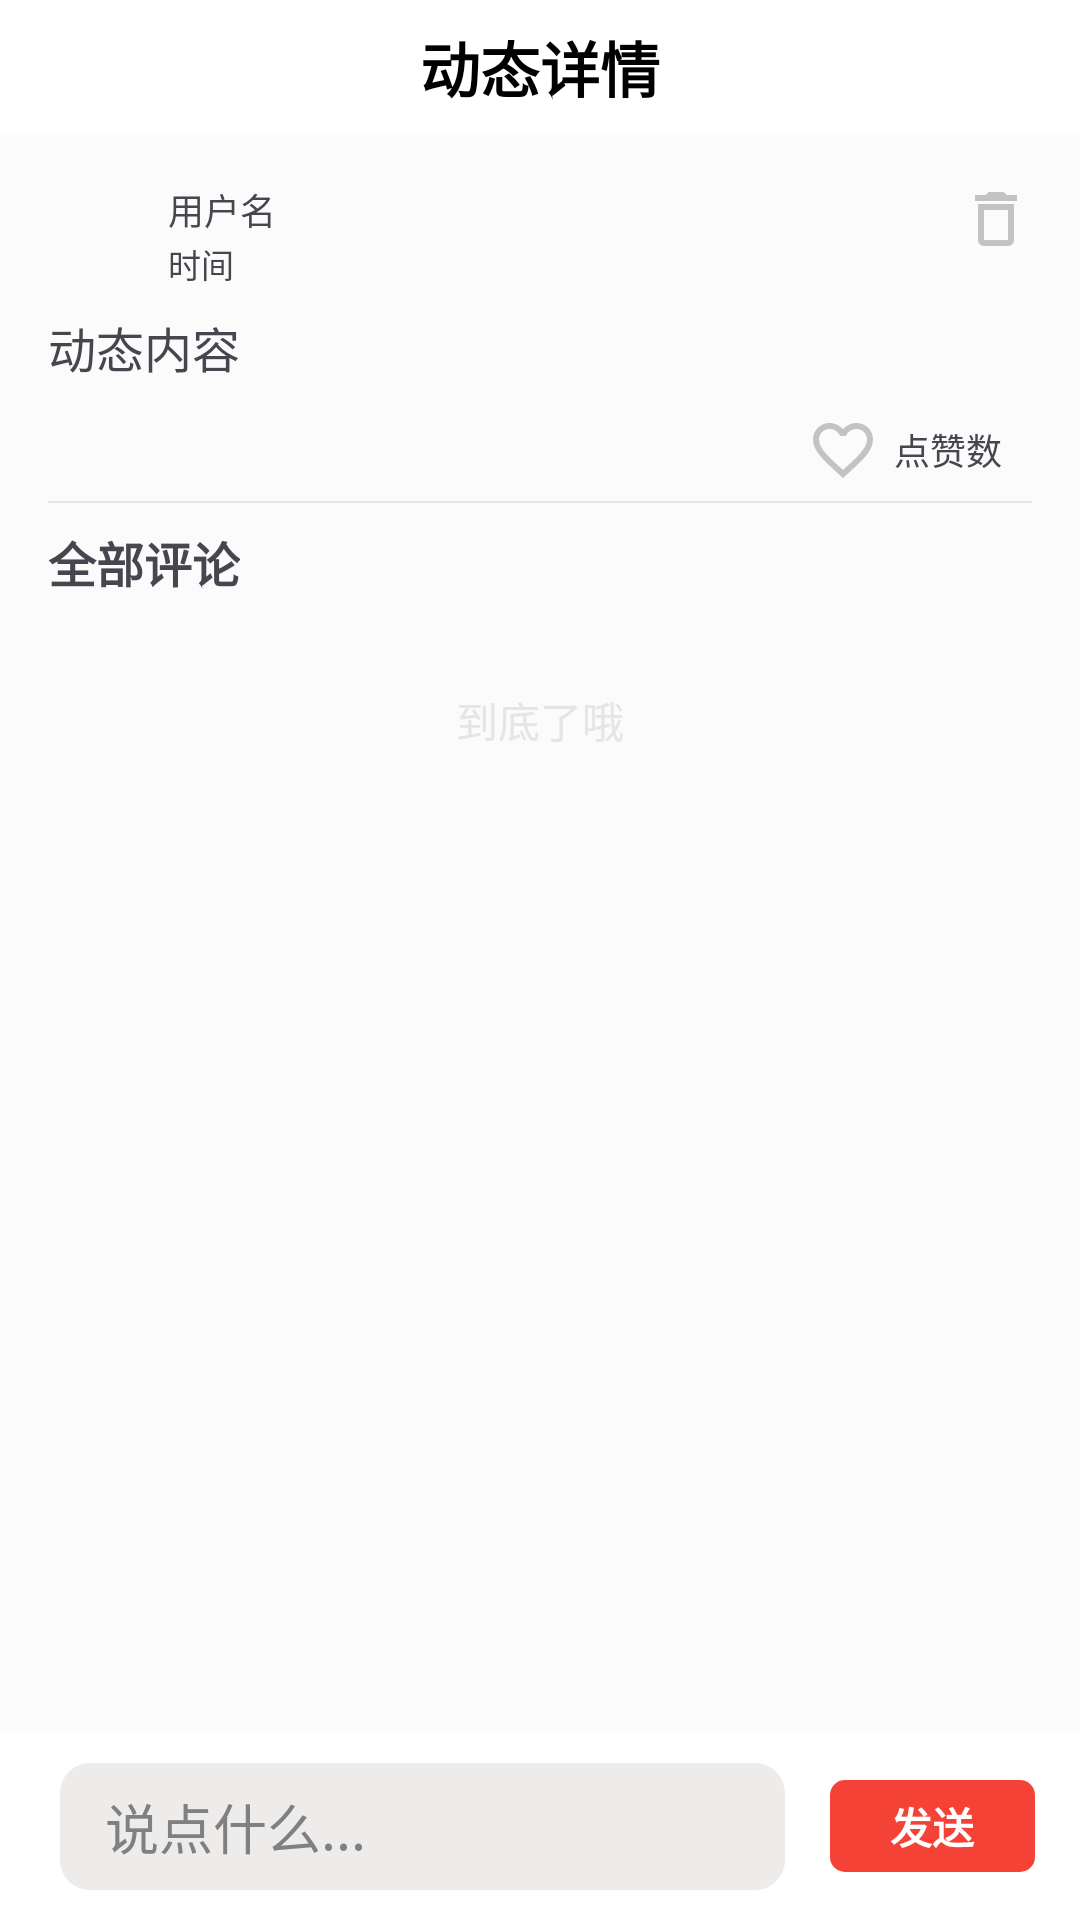

Produce the Android XML layout that renders to this screen, including the resource entries it uses.
<!-- AndroidManifest.xml: application theme TranslucentTheme -->
<!-- res/layout/activity_diary_detail.xml -->
<?xml version="1.0" encoding="utf-8"?>
<androidx.constraintlayout.widget.ConstraintLayout xmlns:android="http://schemas.android.com/apk/res/android"
    xmlns:app="http://schemas.android.com/apk/res-auto"
    xmlns:tools="http://schemas.android.com/tools"
    android:layout_width="match_parent"
    android:layout_height="match_parent"
    android:orientation="vertical"
    tools:context=".DiaryDetailActivity">

    <androidx.appcompat.widget.Toolbar
        android:id="@+id/toolbar"
        android:layout_width="match_parent"
        android:layout_height="45dp"
        android:background="@color/white"
        android:elevation="4dp"
        app:layout_constraintBottom_toBottomOf="parent"
        app:layout_constraintTop_toTopOf="parent"
        app:layout_constraintVertical_bias="0.0"
        app:navigationIcon="@drawable/baseline_arrow_back_24"
        app:popupTheme="@style/ThemeOverlay.AppCompat.Light"
        tools:layout_editor_absoluteX="-43dp">

        <TextView
            android:id="@+id/tv_title"
            android:layout_width="wrap_content"
            android:layout_height="wrap_content"
            android:layout_gravity="center"
            android:text="@string/tv_diary_detail_1"
            android:textColor="@color/black"
            android:textSize="20dp"
            android:textStyle="bold" />
    </androidx.appcompat.widget.Toolbar>

    <androidx.core.widget.NestedScrollView
        android:background="#FBFBFB"
        android:layout_width="match_parent"
        android:layout_height="0dp"
        app:layout_constraintBottom_toBottomOf="parent"
        app:layout_constraintTop_toBottomOf="@+id/toolbar"
        app:layout_constraintVertical_bias="0.0"
        tools:layout_editor_absoluteX="0dp">

        <LinearLayout
            android:padding="16dp"
            android:layout_width="match_parent"
            android:layout_height="wrap_content"
            android:orientation="vertical">

            <FrameLayout
                android:layout_width="match_parent"
                android:layout_height="wrap_content">

                <LinearLayout
                    android:orientation="horizontal"
                    android:layout_width="wrap_content"
                    android:layout_height="wrap_content">

                    <ImageView
                        android:id="@+id/img_editava"
                        android:layout_width="35dp"
                        android:layout_height="35dp"
                        android:src="@drawable/baseline_person_24_unclick" />

                    <LinearLayout
                        android:layout_marginStart="5dp"
                        android:orientation="vertical"
                        android:layout_width="wrap_content"
                        android:layout_height="wrap_content">

                        <TextView
                            android:id="@+id/tv_username"
                            android:textSize="12dp"
                            android:text="用户名"
                            android:layout_width="wrap_content"
                            android:layout_height="wrap_content"/>

                        <TextView
                            android:layout_marginTop="1dp"
                            android:id="@+id/tv_time"
                            android:textSize="11dp"
                            android:text="时间"
                            android:layout_width="wrap_content"
                            android:layout_height="wrap_content"/>

                    </LinearLayout>

                </LinearLayout>


                <ImageView
                    android:id="@+id/img_del"
                    android:layout_gravity="end"
                    android:layout_width="wrap_content"
                    android:layout_height="wrap_content"
                    android:src="@drawable/baseline_delete_outline_24"/>

            </FrameLayout>


            <TextView
                android:id="@+id/tv_content"
                android:layout_width="match_parent"
                android:layout_height="wrap_content"
                android:layout_marginTop="8dp"
                android:text="动态内容"
                android:textSize="16sp" />

            
            <ImageView
                android:id="@+id/iv_image"
                android:layout_width="match_parent"
                android:layout_height="200dp"
                android:scaleType="centerCrop"
                android:visibility="gone"
                android:layout_marginTop="8dp" />


            <LinearLayout
                android:layout_marginVertical="5dp"
                android:layout_width="match_parent"
                android:layout_height="0.5dp"/>

            <LinearLayout
                android:layout_marginEnd="5dp"
                android:layout_gravity="end"
                android:orientation="horizontal"
                android:layout_width="wrap_content"
                android:layout_height="wrap_content">

                <ImageView
                    android:id="@+id/img_like"
                    android:layout_width="wrap_content"
                    android:layout_height="wrap_content"
                    android:src="@drawable/seletor_like"
                    android:clickable="true"
                    android:focusable="true"/>

                <TextView
                    android:layout_gravity="center_vertical"
                    android:id="@+id/tv_like_detail"
                    android:layout_width="wrap_content"
                    android:layout_height="wrap_content"
                    android:text="点赞数"
                    android:textSize="12sp"
                    android:layout_marginHorizontal="5dp"/>

            </LinearLayout>

            <LinearLayout
                android:layout_marginTop="5dp"
                android:background="#E6E4E4"
                android:layout_width="match_parent"
                android:layout_height="0.5dp"/>

            <LinearLayout
                android:orientation="horizontal"
                android:layout_width="wrap_content"
                android:layout_height="wrap_content">

                <TextView
                    android:id="@+id/tv_num_comment"
                    android:layout_width="match_parent"
                    android:layout_height="wrap_content"
                    android:layout_marginTop="8dp"
                    android:text="全部评论"
                    android:textStyle="bold"
                    android:textSize="16sp" />

            </LinearLayout>

            <androidx.recyclerview.widget.RecyclerView
                android:id="@+id/detail_rv"
                android:layout_width="match_parent"
                android:layout_height="match_parent"
                android:layout_below="@id/toolbar"
                android:layout_marginTop="0dp"
                android:padding="8dp" />

            <RelativeLayout
                android:paddingVertical="10dp"
                android:layout_width="match_parent"
                android:layout_height="50dp">

                <TextView
                    android:layout_width="wrap_content"
                    android:layout_height="wrap_content"
                    android:layout_centerInParent="true"
                    android:text="@string/tv_diary_detail_5"
                    android:textColor="#E6E4E4" />


            </RelativeLayout>

        </LinearLayout>


    </androidx.core.widget.NestedScrollView>

    <LinearLayout
        android:background="@color/white"
        android:layout_width="match_parent"
        android:layout_height="wrap_content"
        android:orientation="horizontal"
        app:layout_constraintBottom_toBottomOf="parent">

        <EditText
            android:id="@+id/et_comment"
            android:layout_width="0dp"
            android:layout_height="wrap_content"
            android:layout_marginVertical="10dp"
            android:layout_marginStart="20dp"
            android:layout_weight="6"
            android:background="@drawable/search_box"
            android:hint="@string/tv_diary_detail_3"
            android:paddingHorizontal="15dp"
            android:paddingVertical="8dp"
            android:textColorHint="@color/gray" />

        <TextView
            android:id="@+id/tv_send"
            android:textStyle="bold"
            android:background="@drawable/send_shape"
            android:textColor="@color/white"
            android:paddingVertical="5dp"
            android:layout_marginHorizontal="15dp"
            android:textAlignment="center"
            android:layout_gravity="center"
            android:layout_width="wrap_content"
            android:layout_height="wrap_content"
            android:layout_weight="1"
            android:text="@string/tv_diary_detail_4" />

    </LinearLayout>


</androidx.constraintlayout.widget.ConstraintLayout>
<!-- resources referenced by this layout -->
<resources>
  <color name="black">#FF000000</color>
  <color name="gray">#808080</color>
  <color name="white">#FFFFFFFF</color>
  <!-- drawable baseline_delete_outline_24 (drawable) -->
  <vector android:height="24dp" android:tint="#C4C3C3"
      android:viewportHeight="24" android:viewportWidth="24"
      android:width="24dp" xmlns:android="http://schemas.android.com/apk/res/android">
      <path android:fillColor="@android:color/white" android:pathData="M6,19c0,1.1 0.9,2 2,2h8c1.1,0 2,-0.9 2,-2L18,7L6,7v12zM8,9h8v10L8,19L8,9zM15.5,4l-1,-1h-5l-1,1L5,4v2h14L19,4z"/>
  </vector>
  <!-- drawable search_box (drawable) -->
  <?xml version="1.0" encoding="utf-8"?>
  <shape xmlns:android="http://schemas.android.com/apk/res/android">
      <corners
          android:radius="10dp"/>
      <solid
          android:color="#EEEBEB"/>
  </shape>
  <!-- drawable seletor_like (drawable) -->
  <?xml version="1.0" encoding="utf-8"?>
  <selector xmlns:android="http://schemas.android.com/apk/res/android">
      
      <item android:drawable="@drawable/baseline_favorite_24" android:state_selected="true"/>
      
      <item android:drawable="@drawable/baseline_favorite_border_24"/>
  </selector>
  <!-- drawable send_shape (drawable) -->
  <?xml version="1.0" encoding="utf-8"?>
  <shape xmlns:android="http://schemas.android.com/apk/res/android">
      <corners
          android:radius="5dp"/>
      <solid
          android:color="#F44336"/>
  </shape>
  <string name="tv_diary_detail_1">动态详情</string>
  <string name="tv_diary_detail_3">说点什么...</string>
  <string name="tv_diary_detail_4">发送</string>
  <string name="tv_diary_detail_5">到底了哦</string>
  <style name="TranslucentTheme" parent="Base.Theme.Travel_Master_YYZ">
          <item name="android:statusBarColor">@android:color/transparent</item>
          <item name="android:fitsSystemWindows">true</item>
          <item name="android:windowLightStatusBar">true</item>
      </style>
  <!-- drawable baseline_favorite_24 (drawable) -->
  <vector android:height="24dp" android:tint="#FF0232"
      android:viewportHeight="24" android:viewportWidth="24"
      android:width="24dp" xmlns:android="http://schemas.android.com/apk/res/android">
      <path android:fillColor="@android:color/white" android:pathData="M12,21.35l-1.45,-1.32C5.4,15.36 2,12.28 2,8.5 2,5.42 4.42,3 7.5,3c1.74,0 3.41,0.81 4.5,2.09C13.09,3.81 14.76,3 16.5,3 19.58,3 22,5.42 22,8.5c0,3.78 -3.4,6.86 -8.55,11.54L12,21.35z"/>
  </vector>
  <!-- drawable baseline_favorite_border_24 (drawable) -->
  <vector android:height="24dp" android:tint="#C4C3C3"
      android:viewportHeight="24" android:viewportWidth="24"
      android:width="24dp" xmlns:android="http://schemas.android.com/apk/res/android">
      <path android:fillColor="@android:color/white" android:pathData="M16.5,3c-1.74,0 -3.41,0.81 -4.5,2.09C10.91,3.81 9.24,3 7.5,3 4.42,3 2,5.42 2,8.5c0,3.78 3.4,6.86 8.55,11.54L12,21.35l1.45,-1.32C18.6,15.36 22,12.28 22,8.5 22,5.42 19.58,3 16.5,3zM12.1,18.55l-0.1,0.1 -0.1,-0.1C7.14,14.24 4,11.39 4,8.5 4,6.5 5.5,5 7.5,5c1.54,0 3.04,0.99 3.57,2.36h1.87C13.46,5.99 14.96,5 16.5,5c2,0 3.5,1.5 3.5,3.5 0,2.89 -3.14,5.74 -7.9,10.05z"/>
  </vector>
  <style name="Base.Theme.Travel_Master_YYZ" parent="Theme.Material3.DayNight.NoActionBar">
          
      </style>
</resources>
